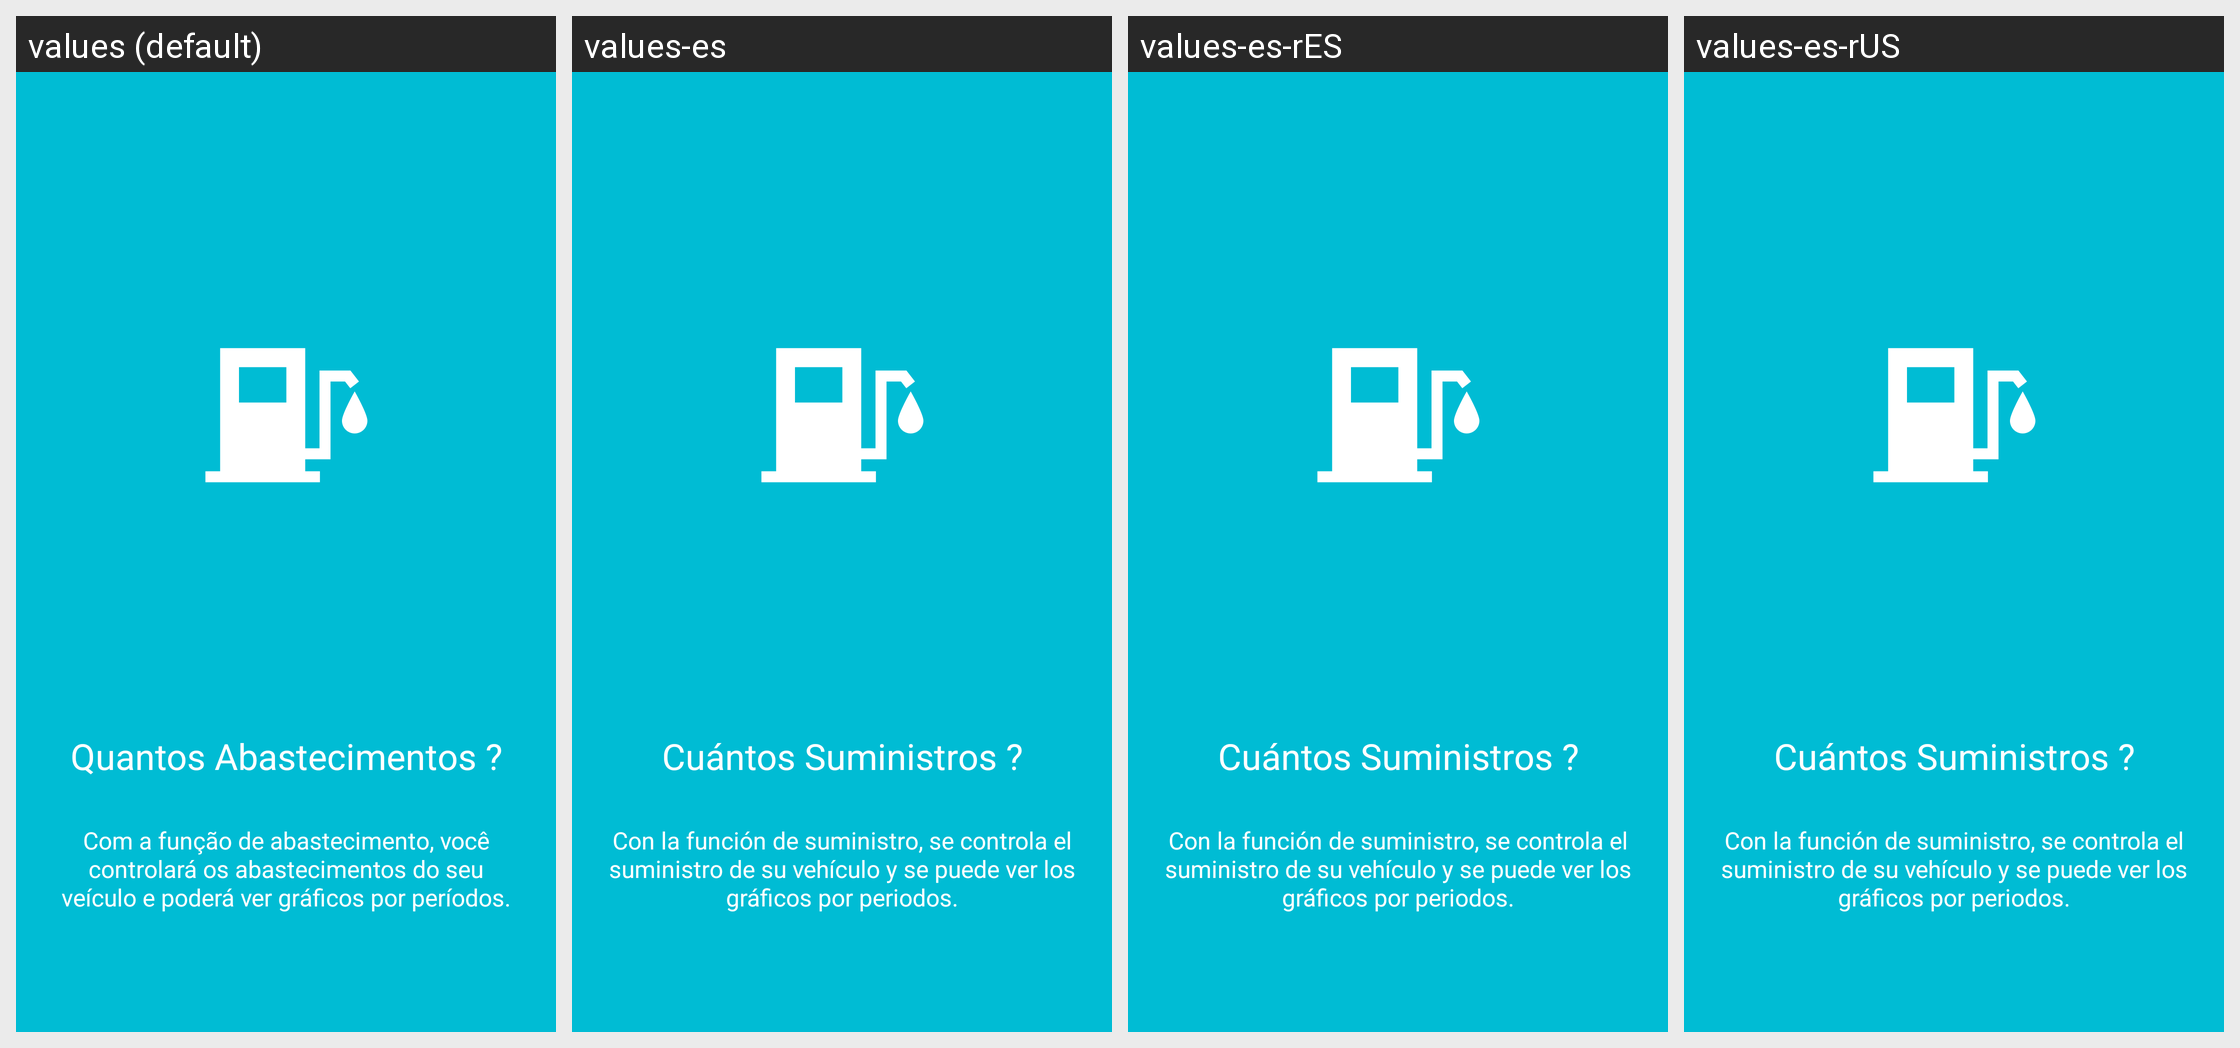

Locale-by-locale string values for the Android screen shown in this grid:
Android screen res/layout/fragment_screen3.xml rendered under 4 locales, left to right: values (default), values-es, values-es-rES, values-es-rUS. Device: Nexus 5 (rendered at 1080×1920; each locale shown at half size, 540×960, under a caption strip naming it); theme Theme.MaterialComponents.DayNight.NoActionBar.
Other locales in the repository, not shown: values-en, values-en-rUS, values-pt.
Strings drawn on this screen, with the default value and each locale's value (text and hints the layout hard-codes, and strings that could not be matched under every locale, appear in the picture but are not listed):

screen3_title
  values: Quantos Abastecimentos ?
  values-es: Cuántos Suministros ?
  values-es-rES: Cuántos Suministros ?
  values-es-rUS: Cuántos Suministros ?

screen3_desc
  values: Com a função de abastecimento, você controlará os abastecimentos do seu veículo e poderá ver gráficos por períodos.
  values-es: Con la función de suministro, se controla el suministro de su vehículo y se puede ver los gráficos por periodos.
  values-es-rES: Con la función de suministro, se controla el suministro de su vehículo y se puede ver los gráficos por periodos.
  values-es-rUS: Con la función de suministro, se controla el suministro de su vehículo y se puede ver los gráficos por periodos.
